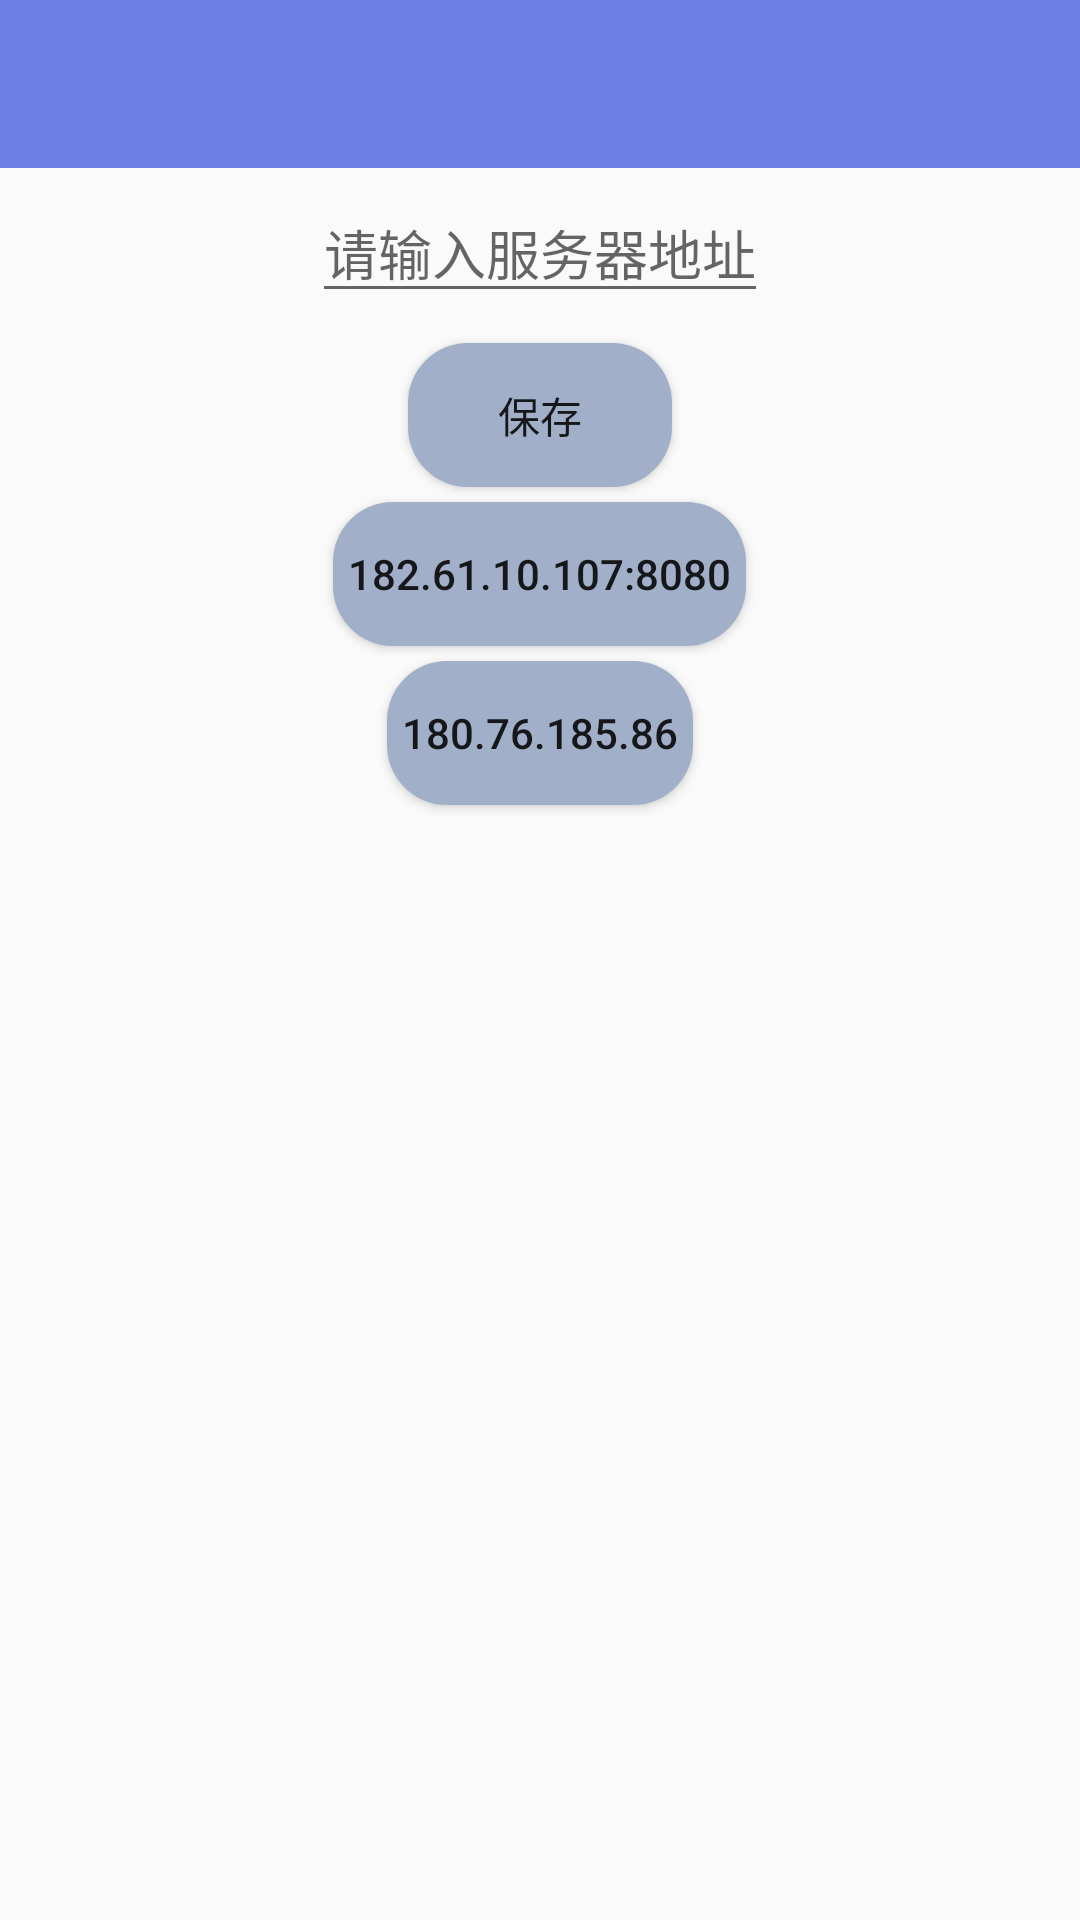

Android layout source for this screen:
<!-- AndroidManifest.xml: application theme myAppTheme -->
<!-- res/layout/setting_layout.xml -->
<?xml version="1.0" encoding="utf-8"?>
<LinearLayout xmlns:android="http://schemas.android.com/apk/res/android"
    android:orientation="vertical" android:layout_width="match_parent"
    android:layout_height="match_parent">
    <LinearLayout
        android:layout_width="match_parent"
        android:layout_height="wrap_content"
        android:background="@color/colorPrimary"
        android:orientation="vertical"
        >
        <android.support.v7.widget.Toolbar
            android:id="@+id/tool_bar_setting"
            android:layout_width="match_parent"
            android:layout_height="?attr/actionBarSize"
            >
        </android.support.v7.widget.Toolbar>
    </LinearLayout>
    <LinearLayout
        android:layout_width="match_parent"
        android:layout_height="wrap_content"
        android:gravity="center"
        android:orientation="vertical">
        <EditText
            android:layout_width="wrap_content"
            android:layout_height="wrap_content"
            android:layout_margin="5dp"
            android:hint="请输入服务器地址"
            android:maxLength="20"
            android:maxLines="1"
            android:inputType="text"
            android:id="@+id/setting_ed1"/>
        <Button
            android:layout_width="wrap_content"
            android:layout_height="wrap_content"
            android:layout_margin="5dp"
            android:background="@drawable/bt_shape"
            android:padding="5dp"
            android:id="@+id/setting_btn"
            android:text="保存"/>
        
            
            
            
            
            
            
            
        <Button
            android:layout_width="wrap_content"
            android:layout_height="wrap_content"
            android:background="@drawable/bt_shape"
            android:padding="5dp"
            android:id="@+id/setting_btn2"
            android:text="182.61.10.107:8080"/>
        <Button
            android:layout_width="wrap_content"
            android:layout_height="wrap_content"
            android:layout_margin="5dp"
            android:background="@drawable/bt_shape"
            android:padding="5dp"
            android:id="@+id/setting_btn3"
            android:maxLength="20"
            android:text="180.76.185.86"/>


    </LinearLayout>

</LinearLayout>
<!-- resources referenced by this layout -->
<resources>
  <color name="colorPrimary">#6e80e6</color>
  <!-- drawable bt_shape (drawable) -->
  <?xml version="1.0" encoding="utf-8"?>
  <shape xmlns:android="http://schemas.android.com/apk/res/android">
      xmlns:android="http://schemas.android.com/apk/res/android"
      android:shape="rectangle">
      <solid android:color="#a1afc9" />
      
      
      <corners
          android:radius="20dp" />
      
      
       
       
       
       
        
         
  </shape>
  <style name="myAppTheme" parent="@style/Theme.AppCompat.Light.NoActionBar" />
</resources>
